Run: headless pygame with SDL's dummy video driver; simulated clock (each Clock.tick advances the game by its frame time, no real sleeping); random seed 0; keys injected as events and as key.get_pressed() state; no mouse input.
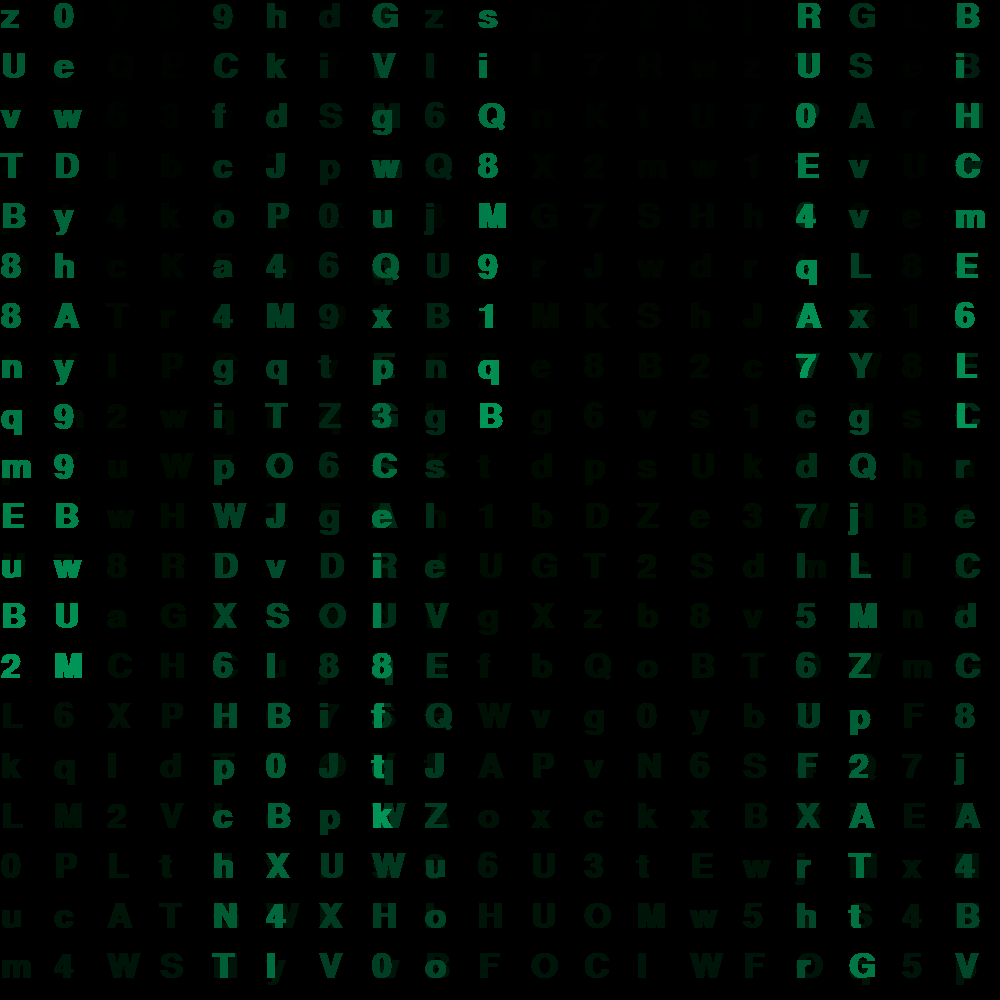
Frame 1 of 4 · flips 1–60 · no input
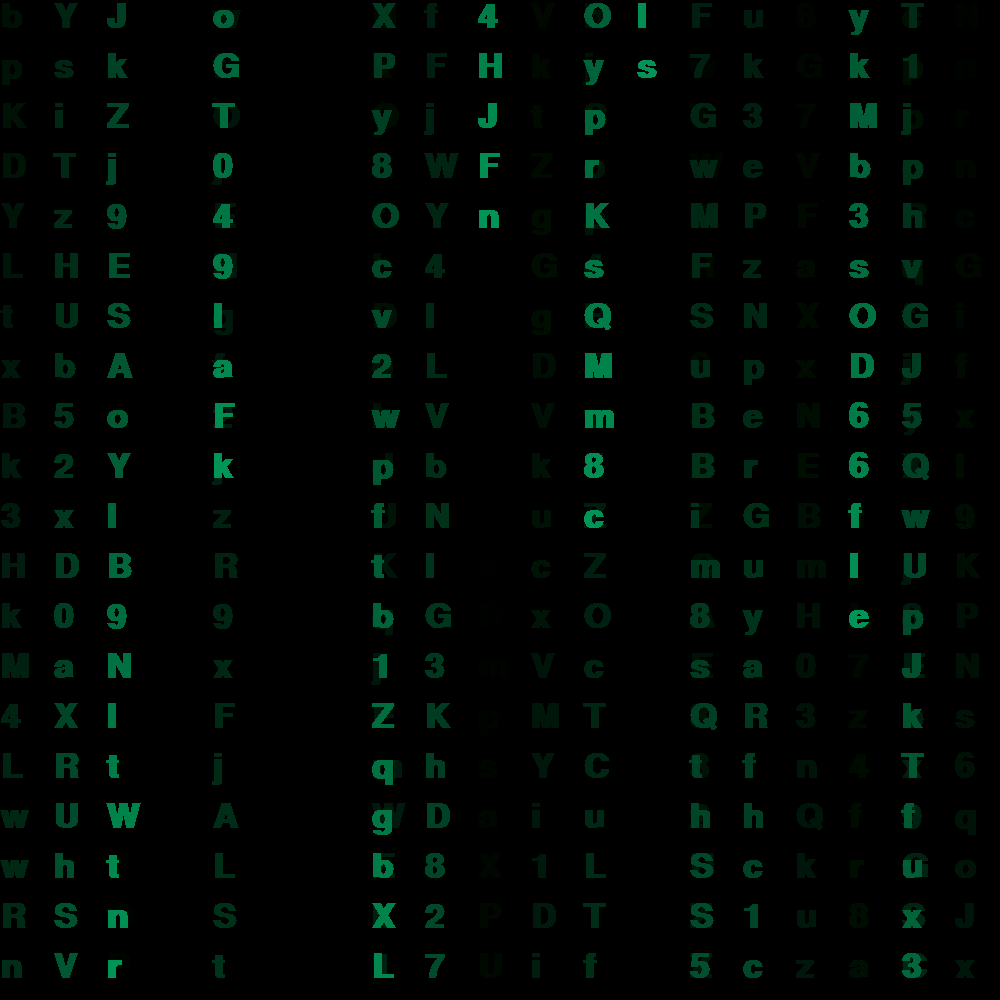
Frame 2 of 4 · flips 61–180 · tapped SPACE, RETURN · held RIGHT (→), D
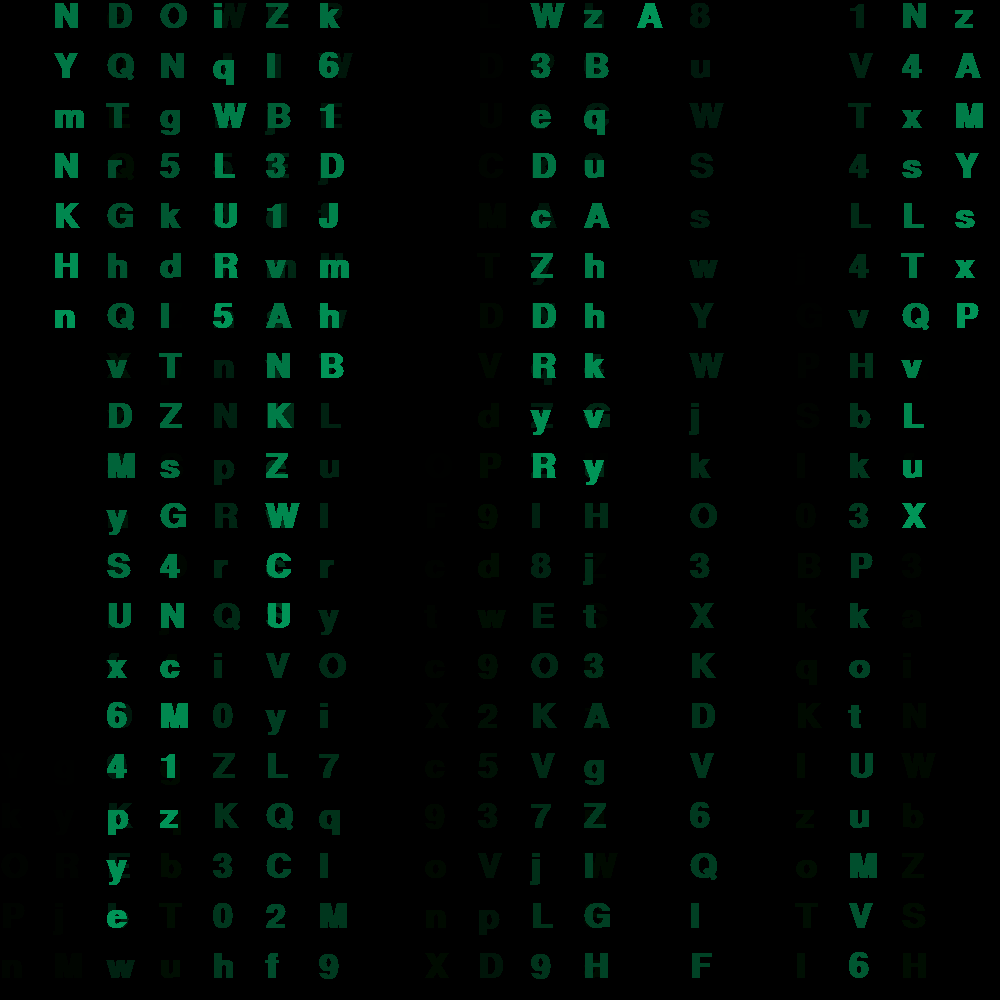
Frame 3 of 4 · flips 181–300 · held DOWN (↓), S
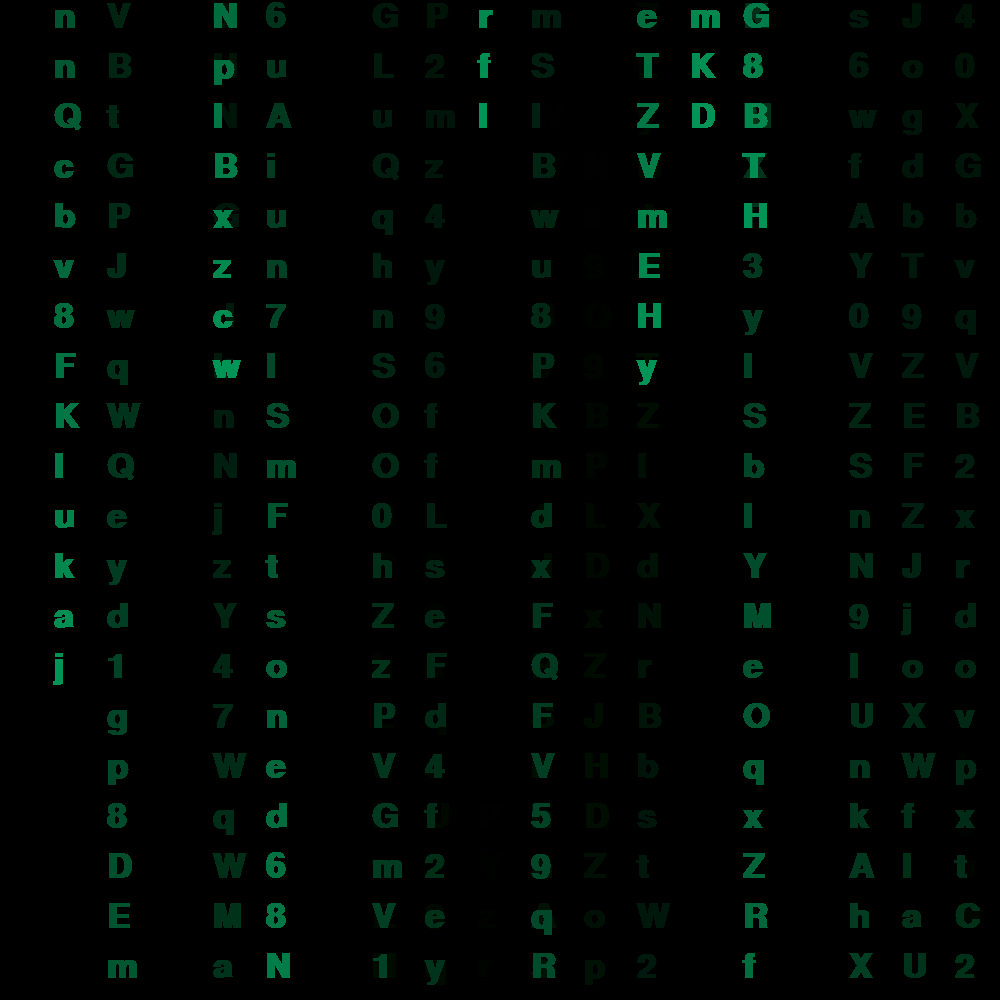
Frame 4 of 4 · flips 301–420 · held LEFT (←), A, UP (↑), W

The pygame program that drew these frames:

import pygame as pg
import random

class MatrixLetters:
	def __init__(self , app):
		self.app = app 
		self.letters = 'AaBbCcDdEeFfGgHhIiJjKkLlMmNnOoPpQqRrSsTtUuVvWwXxYyZz1234567890'
		self.font_size = 50
		self.font = pg.font.SysFont('arial' , self.font_size , bold = True)
		self.columns = app.WIDTH // self.font_size
		self.drops = [1 for i in range(0 , self.columns)]

	def draw(self):
		for i in range(0 ,len(self.drops)):
			char = random.choice(self.letters)
			char_render = self.font.render(char , False , (0,148,87))
			pos = i * (self.font_size + 3) , (self.drops[i] - 1) * self.font_size
			self.app.surface.blit(char_render,pos)

			if self.drops[i] * self.font_size > app.HEIGHT and random.uniform(0 , 1) > 0.975:
				self.drops[i] = 0
			self.drops[i] = self.drops[i] + 1

	def run(self):
		self.draw()

class MatrixApp:

	def __init__(self): # INITIALISATION APP

		self.RES = self.WIDTH , self.HEIGHT = 1000 , 1000
		pg.init()
		self.screen = pg.display.set_mode(self.RES)   #displayed screen 
		self.surface = pg.Surface(self.RES, pg.SRCALPHA)           #render surface
		self.clock = pg.time.Clock() 				  #for tracking time
		self.matrixletters = MatrixLetters(self)	  #class instance off letters

	def draw(self):# fill screen and work ground
		self.surface.fill((0,0,0,10))
		self.matrixletters.run()
		self.screen.blit(self.surface, (0,0))

	def run(self): #IMPORTANT PROGRAMM LOOP
		while True:
			self.draw() 							  #screen drawing
			[exit() for i in pg.event.get() if i.type == pg.QUIT]
			pg.display.flip() 						  #updating screen
			self.clock.tick(30) 		  			  # FPS

if __name__ == "__main__":
	app = MatrixApp()
	app.run()
